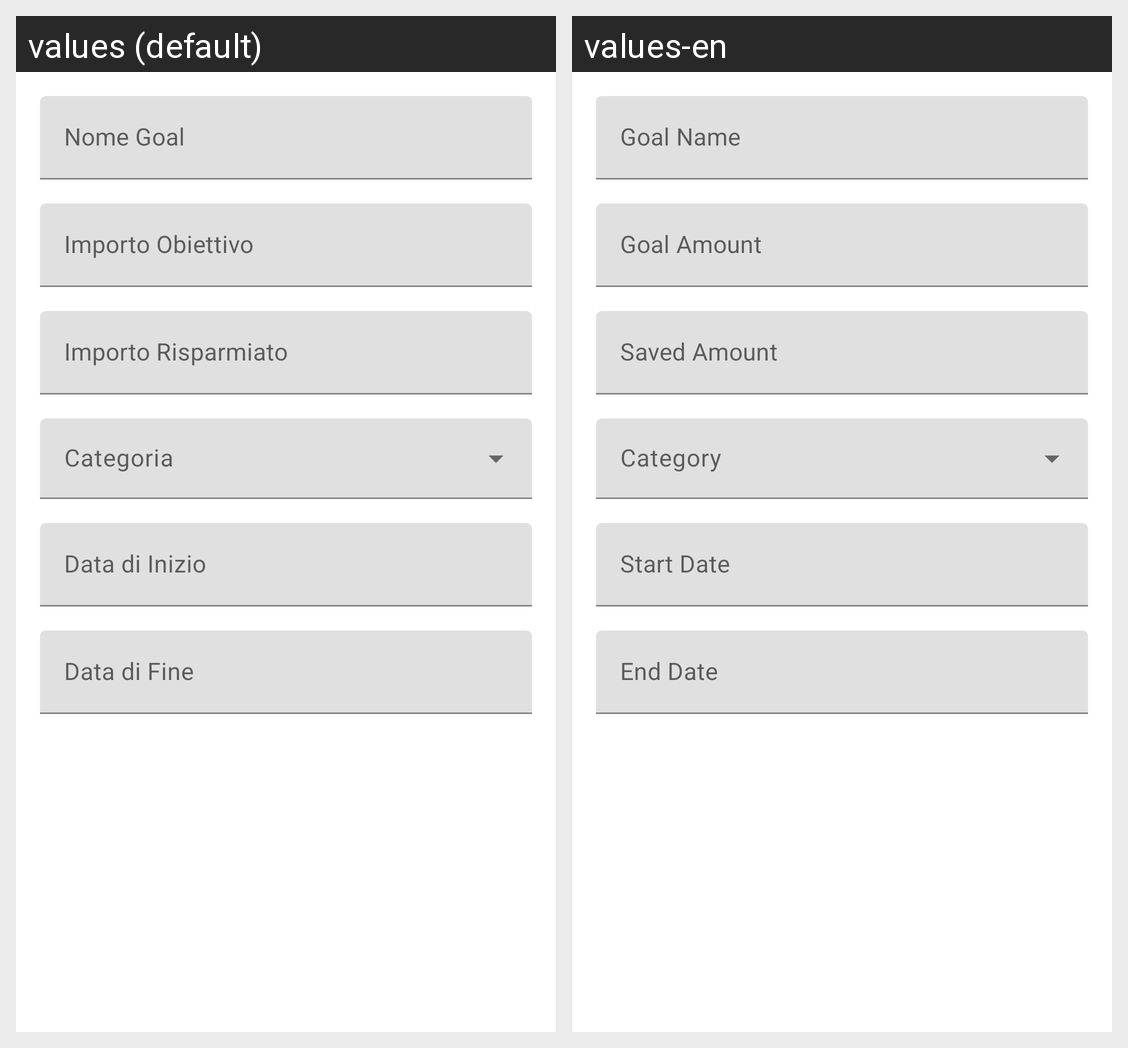

The Android screen above is rendered under two locales of the same app. Produce the string resources it draws, with the default and per-locale values.
Android screen res/layout/fragment_add_goal.xml rendered under 2 locales, left to right: values (default), values-en. Device: Nexus 5 (rendered at 1080×1920; each locale shown at half size, 540×960, under a caption strip naming it); theme AppTheme.
Strings drawn on this screen, with the default value and each locale's value (text and hints the layout hard-codes, and strings that could not be matched under every locale, appear in the picture but are not listed):

goal_name
  values: Nome Goal
  values-en: Goal Name

goal_amount
  values: Importo Obiettivo
  values-en: Goal Amount

saved_amount
  values: Importo Risparmiato
  values-en: Saved Amount

begin_date
  values: Data di Inizio
  values-en: Start Date

end_date
  values: Data di Fine
  values-en: End Date
